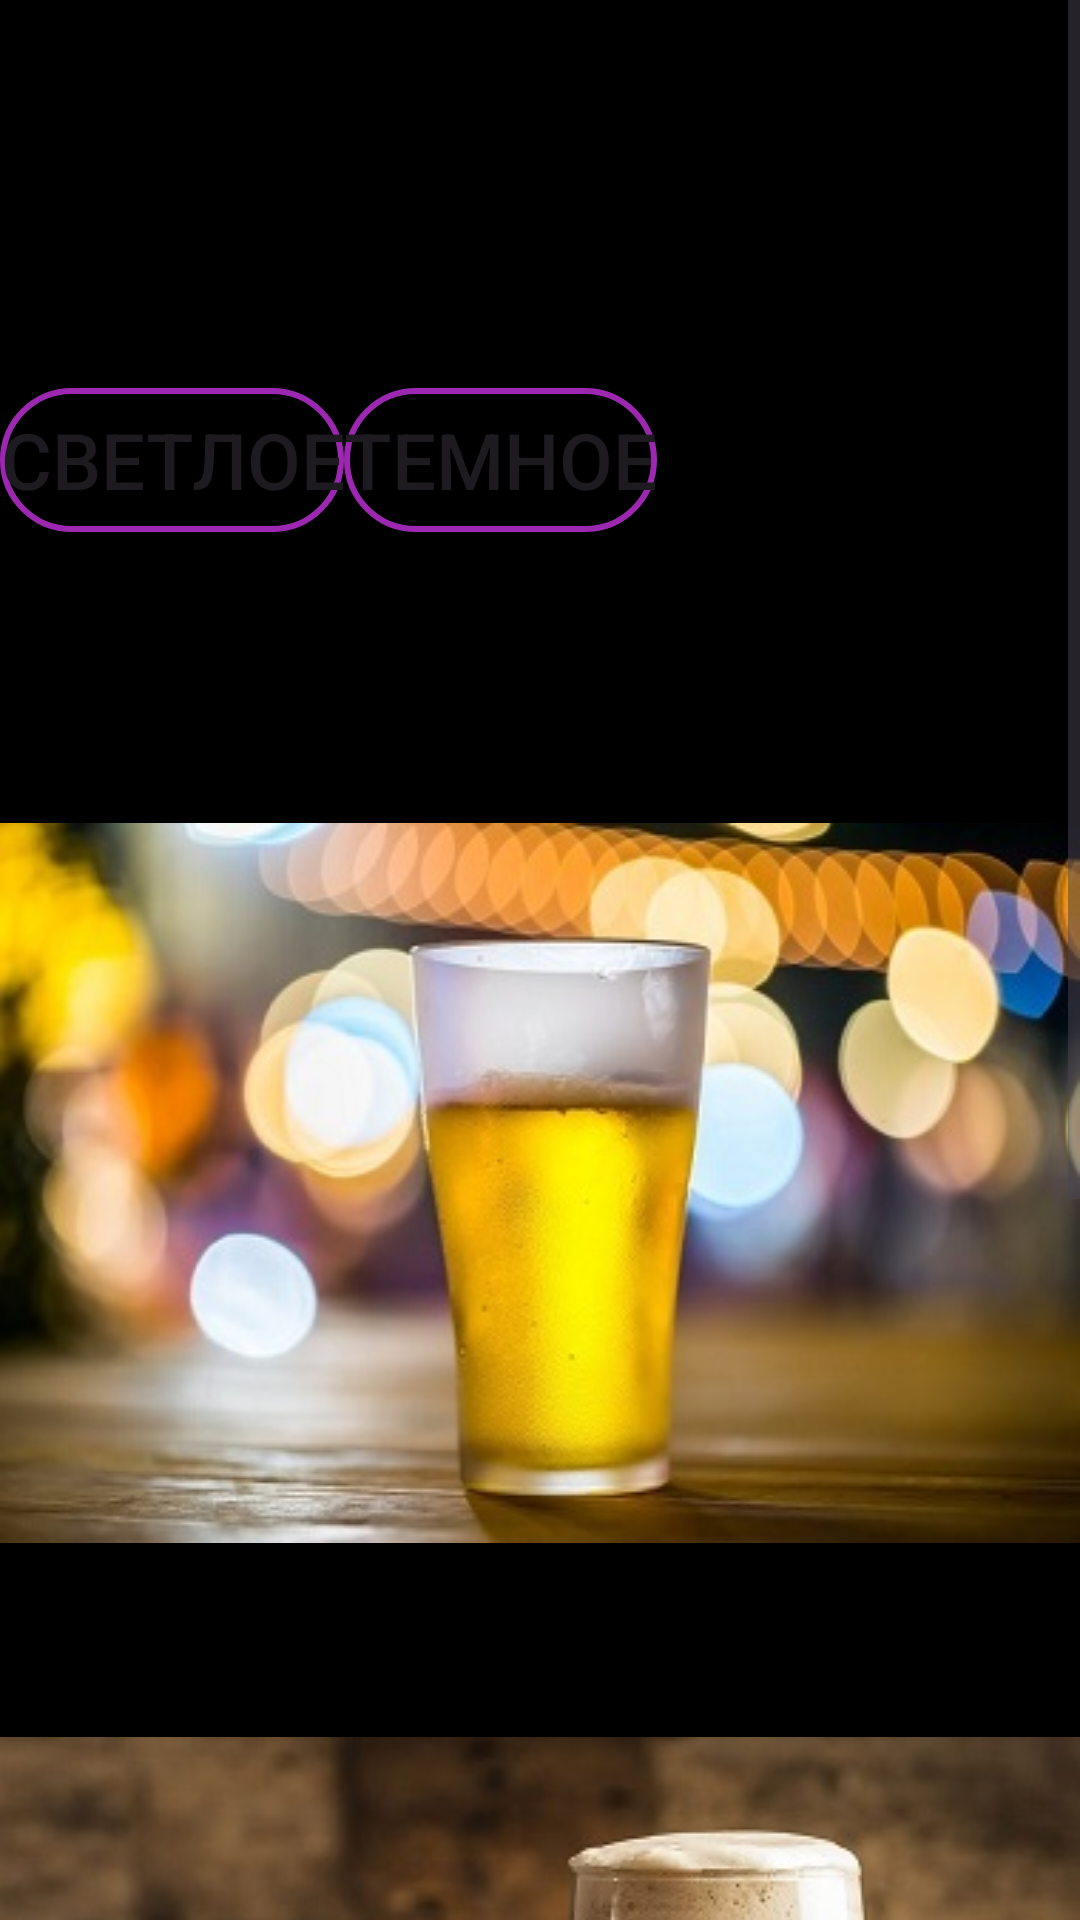

Write the Android layout XML for this screen, with the resource values it uses.
<!-- AndroidManifest.xml: application theme Theme.My2App -->
<!-- res/layout/level2.xml -->
<?xml version="1.0" encoding="utf-8"?>
<RelativeLayout xmlns:android="http://schemas.android.com/apk/res/android"
    xmlns:app="http://schemas.android.com/apk/res-auto"
    xmlns:tools="http://schemas.android.com/tools"
    android:layout_width="match_parent"
    android:layout_height="match_parent"
    android:orientation="vertical"
    tools:context=".MainActivity"
    android:background="@color/black">


    <ScrollView
        android:layout_width="match_parent"
        android:layout_height="match_parent">

        <LinearLayout
            android:layout_width="match_parent"
            android:layout_height="wrap_content"
            android:orientation="vertical">

            <TextView
                android:id="@+id/textView1"
                android:layout_width="match_parent"
                android:layout_height="wrap_content"
                android:text=""
                android:textSize="24dp"
                android:textColor="@color/white"/>
            <TextView
                android:id="@+id/textView2"
                android:layout_width="match_parent"
                android:layout_height="wrap_content"
                android:text=""
                android:textSize="24dp"
                android:textColor="@color/white"/>
            <TextView
                android:id="@+id/textView3"
                android:layout_width="match_parent"
                android:layout_height="wrap_content"
                android:text=""
                android:textSize="24dp"
                android:textColor="@color/white"/>
            <TextView
                android:id="@+id/textView4"
                android:layout_width="match_parent"
                android:layout_height="wrap_content"
                android:text=""
                android:textSize="24dp"
                android:textColor="@color/white"/>

            <LinearLayout
                android:layout_width="wrap_content"
                android:layout_height="wrap_content"
                android:orientation="horizontal">
                <Button
                    android:layout_width="match_parent"
                    android:layout_height="wrap_content"
                    android:background="@drawable/stylebtn"
                    android:text="Светлое"
                    android:textSize="26dp"
                    android:layout_weight="1"
                    android:id="@+id/buttonride1"/>
                <Button
                    android:layout_width="match_parent"
                    android:layout_height="wrap_content"
                    android:background="@drawable/stylebtn"
                    android:text="Темное"
                    android:textSize="26dp"
                    android:layout_weight="1"
                    android:id="@+id/buttonride2"/>
            </LinearLayout>

            <TextView
                android:id="@+id/textView5"
                android:layout_width="match_parent"
                android:layout_height="wrap_content"
                android:text=""
                android:textSize="24dp"
                android:textColor="@color/white"/>
            <TextView
                android:id="@+id/textView6"
                android:layout_width="match_parent"
                android:layout_height="wrap_content"
                android:text=""
                android:textSize="24dp"
                android:textColor="@color/white"/>
            <TextView
                android:id="@+id/textView7"
                android:layout_width="match_parent"
                android:layout_height="wrap_content"
                android:text=""
                android:textSize="24dp"
                android:textColor="@color/white"/>

            <ImageView
                android:layout_width="wrap_content"
                android:layout_height="wrap_content"
                android:background="@drawable/beer1"
                android:id="@+id/imageView1"/>
            <TextView
                android:id="@+id/textView8"
                android:layout_width="match_parent"
                android:layout_height="wrap_content"
                android:text=""
                android:textSize="24dp"
                android:textColor="@color/white"/>
            <TextView
                android:id="@+id/textView9"
                android:layout_width="match_parent"
                android:layout_height="wrap_content"
                android:text=""
                android:textSize="24dp"
                android:textColor="@color/white"/>
            <ImageView
                android:layout_width="wrap_content"
                android:layout_height="wrap_content"
                android:background="@drawable/beer2"
                android:id="@+id/imageView2"/>

            <LinearLayout
                android:layout_width="wrap_content"
                android:layout_height="wrap_content"
                android:orientation="horizontal">
                <Button
                    android:layout_width="match_parent"
                    android:layout_height="wrap_content"
                    android:background="@drawable/stylebtn"
                    android:text="Сделать глоток"
                    android:textSize="24dp"
                    android:layout_weight="1"
                    android:id="@+id/buttonride3"/>
                <Button
                    android:layout_width="match_parent"
                    android:layout_height="wrap_content"
                    android:background="@drawable/stylebtn"
                    android:text="Выпить залпом"
                    android:textSize="24dp"
                    android:layout_weight="1"
                    android:id="@+id/buttonride4"/>
            </LinearLayout>


            <TextView
                android:id="@+id/textView10"
                android:layout_width="match_parent"
                android:layout_height="wrap_content"
                android:text=""
                android:textSize="24dp"
                android:textColor="@color/white"/>
            <TextView
                android:id="@+id/textView11"
                android:layout_width="match_parent"
                android:layout_height="wrap_content"
                android:text=""
                android:textSize="24dp"
                android:textColor="@color/white"/>
            <TextView
                android:id="@+id/textView12"
                android:layout_width="match_parent"
                android:layout_height="wrap_content"
                android:text=""
                android:textSize="24dp"
                android:textColor="@color/white"/>





            <Button
                android:id="@+id/button_start1"
                android:layout_width="wrap_content"
                android:layout_height="wrap_content"
                android:background="@drawable/stylebtn"
                android:text="Далее"
                android:textSize="26dp" />





        </LinearLayout>
    </ScrollView>
</RelativeLayout>
<!-- resources referenced by this layout -->
<resources>
  <color name="black">#FF000000</color>
  <color name="white">#FFFFFFFF</color>
  <!-- drawable beer1: jpg bitmap (drawable, 29725 bytes) -->
  <!-- drawable beer2: jpg bitmap (drawable, 24569 bytes) -->
  <!-- drawable stylebtn (drawable) -->
  <?xml version="1.0" encoding="utf-8"?>
  <shape xmlns:android="http://schemas.android.com/apk/res/android">
      <stroke android:width="2dp" android:color="@color/start_button"/>
      <corners android:radius="90dp"/>
  </shape>
  <style name="Theme.My2App" parent="Base.Theme.My2App" />
  <color name="start_button">#9C27B0</color>
  <style name="Base.Theme.My2App" parent="Theme.Material3.DayNight.NoActionBar">
          
          
      </style>
</resources>
